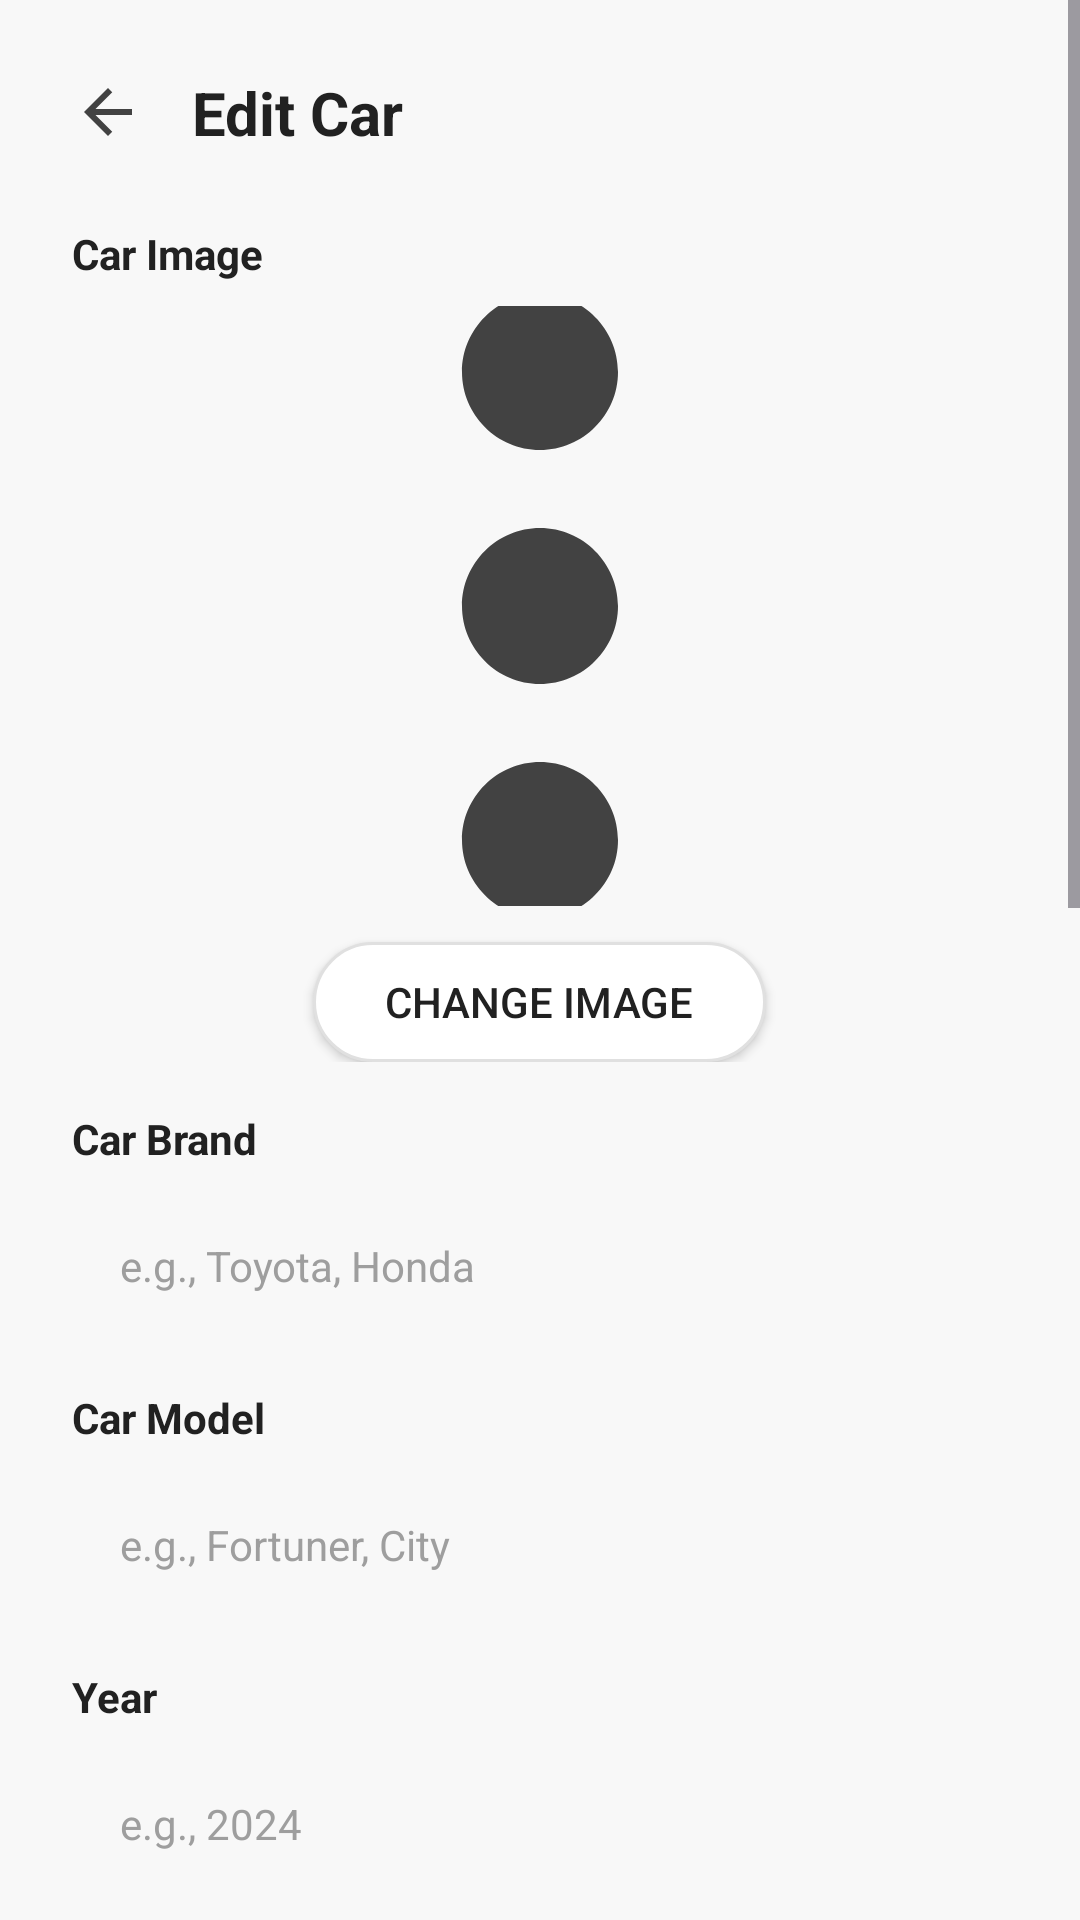

The Android layout XML behind this screen, and the referenced resources:
<!-- AndroidManifest.xml: application theme Theme.EasyDrive -->
<!-- res/layout/activity_edit_car.xml -->
<?xml version="1.0" encoding="utf-8"?>
<ScrollView xmlns:android="http://schemas.android.com/apk/res/android"
    android:layout_width="match_parent"
    android:layout_height="match_parent"
    android:background="@color/gray_light"
    android:fillViewport="true">

    <LinearLayout
        android:layout_width="match_parent"
        android:layout_height="wrap_content"
        android:orientation="vertical"
        android:padding="24dp">

        <LinearLayout
            android:layout_width="match_parent"
            android:layout_height="wrap_content"
            android:orientation="horizontal"
            android:gravity="center_vertical"
            android:layout_marginBottom="24dp">

            <ImageView
                android:id="@+id/ivBack"
                android:layout_width="24dp"
                android:layout_height="24dp"
                android:src="@drawable/ic_back"
                android:contentDescription="Back" />

            <TextView
                android:layout_width="0dp"
                android:layout_height="wrap_content"
                android:layout_weight="1"
                android:layout_marginStart="16dp"
                android:text="Edit Car"
                android:textColor="@color/text_primary"
                android:textSize="20sp"
                android:textStyle="bold" />
        </LinearLayout>

        <TextView
            android:layout_width="wrap_content"
            android:layout_height="wrap_content"
            android:text="Car Image"
            android:textColor="@color/text_primary"
            android:textSize="14sp"
            android:textStyle="bold" />

        <LinearLayout
            android:layout_width="match_parent"
            android:layout_height="wrap_content"
            android:layout_marginTop="8dp"
            android:orientation="vertical"
            android:gravity="center">

            <ImageView
                android:id="@+id/ivCarImage"
                android:layout_width="match_parent"
                android:layout_height="200dp"
                android:background="@drawable/bg_edit_text_rounded"
                android:scaleType="centerCrop"
                android:src="@drawable/ic_menu"
                android:contentDescription="Car Image" />

            <Button
                android:id="@+id/btnSelectImage"
                android:layout_width="wrap_content"
                android:layout_height="40dp"
                android:layout_marginTop="12dp"
                android:background="@drawable/bg_button_white"
                android:text="Change Image"
                android:textColor="@color/text_primary"
                android:textSize="14sp"
                android:paddingStart="24dp"
                android:paddingEnd="24dp" />
        </LinearLayout>

        <TextView
            android:layout_width="wrap_content"
            android:layout_height="wrap_content"
            android:layout_marginTop="16dp"
            android:text="Car Brand"
            android:textColor="@color/text_primary"
            android:textSize="14sp"
            android:textStyle="bold" />

        <EditText
            android:id="@+id/etCarBrand"
            android:layout_width="match_parent"
            android:layout_height="50dp"
            android:layout_marginTop="8dp"
            android:background="@drawable/bg_edit_text_rounded"
            android:hint="e.g., Toyota, Honda"
            android:inputType="textCapWords"
            android:paddingStart="16dp"
            android:paddingEnd="16dp"
            android:textColor="@color/text_primary"
            android:textColorHint="@color/gray_text"
            android:textSize="14sp" />

        <TextView
            android:layout_width="wrap_content"
            android:layout_height="wrap_content"
            android:layout_marginTop="16dp"
            android:text="Car Model"
            android:textColor="@color/text_primary"
            android:textSize="14sp"
            android:textStyle="bold" />

        <EditText
            android:id="@+id/etCarModel"
            android:layout_width="match_parent"
            android:layout_height="50dp"
            android:layout_marginTop="8dp"
            android:background="@drawable/bg_edit_text_rounded"
            android:hint="e.g., Fortuner, City"
            android:inputType="textCapWords"
            android:paddingStart="16dp"
            android:paddingEnd="16dp"
            android:textColor="@color/text_primary"
            android:textColorHint="@color/gray_text"
            android:textSize="14sp" />

        <TextView
            android:layout_width="wrap_content"
            android:layout_height="wrap_content"
            android:layout_marginTop="16dp"
            android:text="Year"
            android:textColor="@color/text_primary"
            android:textSize="14sp"
            android:textStyle="bold" />

        <EditText
            android:id="@+id/etYear"
            android:layout_width="match_parent"
            android:layout_height="50dp"
            android:layout_marginTop="8dp"
            android:background="@drawable/bg_edit_text_rounded"
            android:hint="e.g., 2024"
            android:inputType="number"
            android:maxLength="4"
            android:paddingStart="16dp"
            android:paddingEnd="16dp"
            android:textColor="@color/text_primary"
            android:textColorHint="@color/gray_text"
            android:textSize="14sp" />

        <TextView
            android:layout_width="wrap_content"
            android:layout_height="wrap_content"
            android:layout_marginTop="16dp"
            android:text="Fuel Type"
            android:textColor="@color/text_primary"
            android:textSize="14sp"
            android:textStyle="bold" />

        <Spinner
            android:id="@+id/spinnerFuelType"
            android:layout_width="match_parent"
            android:layout_height="50dp"
            android:layout_marginTop="8dp"
            android:background="@drawable/bg_edit_text_rounded"
            android:paddingStart="12dp"
            android:paddingEnd="12dp" />

        <TextView
            android:layout_width="wrap_content"
            android:layout_height="wrap_content"
            android:layout_marginTop="16dp"
            android:text="Transmission"
            android:textColor="@color/text_primary"
            android:textSize="14sp"
            android:textStyle="bold" />

        <Spinner
            android:id="@+id/spinnerTransmission"
            android:layout_width="match_parent"
            android:layout_height="50dp"
            android:layout_marginTop="8dp"
            android:background="@drawable/bg_edit_text_rounded"
            android:paddingStart="12dp"
            android:paddingEnd="12dp" />

        <TextView
            android:layout_width="wrap_content"
            android:layout_height="wrap_content"
            android:layout_marginTop="16dp"
            android:text="Seating Capacity"
            android:textColor="@color/text_primary"
            android:textSize="14sp"
            android:textStyle="bold" />

        <EditText
            android:id="@+id/etSeatingCapacity"
            android:layout_width="match_parent"
            android:layout_height="50dp"
            android:layout_marginTop="8dp"
            android:background="@drawable/bg_edit_text_rounded"
            android:hint="e.g., 5, 7"
            android:inputType="number"
            android:maxLength="2"
            android:paddingStart="16dp"
            android:paddingEnd="16dp"
            android:textColor="@color/text_primary"
            android:textColorHint="@color/gray_text"
            android:textSize="14sp" />

        <TextView
            android:layout_width="wrap_content"
            android:layout_height="wrap_content"
            android:layout_marginTop="16dp"
            android:text="Price Per Day (PHP)"
            android:textColor="@color/text_primary"
            android:textSize="14sp"
            android:textStyle="bold" />

        <EditText
            android:id="@+id/etPricePerDay"
            android:layout_width="match_parent"
            android:layout_height="50dp"
            android:layout_marginTop="8dp"
            android:background="@drawable/bg_edit_text_rounded"
            android:hint="e.g., 2500"
            android:inputType="numberDecimal"
            android:paddingStart="16dp"
            android:paddingEnd="16dp"
            android:textColor="@color/text_primary"
            android:textColorHint="@color/gray_text"
            android:textSize="14sp" />

        <TextView
            android:layout_width="wrap_content"
            android:layout_height="wrap_content"
            android:layout_marginTop="16dp"
            android:text="Location"
            android:textColor="@color/text_primary"
            android:textSize="14sp"
            android:textStyle="bold" />

        <EditText
            android:id="@+id/etLocation"
            android:layout_width="match_parent"
            android:layout_height="50dp"
            android:layout_marginTop="8dp"
            android:background="@drawable/bg_edit_text_rounded"
            android:hint="e.g., Cebu, Manila"
            android:inputType="textCapWords"
            android:paddingStart="16dp"
            android:paddingEnd="16dp"
            android:textColor="@color/text_primary"
            android:textColorHint="@color/gray_text"
            android:textSize="14sp" />

        <TextView
            android:layout_width="wrap_content"
            android:layout_height="wrap_content"
            android:layout_marginTop="16dp"
            android:text="Description (Optional)"
            android:textColor="@color/text_primary"
            android:textSize="14sp"
            android:textStyle="bold" />

        <EditText
            android:id="@+id/etDescription"
            android:layout_width="match_parent"
            android:layout_height="100dp"
            android:layout_marginTop="8dp"
            android:background="@drawable/bg_edit_text_rounded"
            android:gravity="top|start"
            android:hint="Additional details about the car..."
            android:inputType="textMultiLine"
            android:maxLines="4"
            android:paddingStart="16dp"
            android:paddingEnd="16dp"
            android:paddingTop="12dp"
            android:paddingBottom="12dp"
            android:textColor="@color/text_primary"
            android:textColorHint="@color/gray_text"
            android:textSize="14sp" />

        <Button
            android:id="@+id/btnUpdateCar"
            android:layout_width="match_parent"
            android:layout_height="56dp"
            android:layout_marginTop="32dp"
            android:background="@drawable/bg_button_yellow"
            android:text="Update Car"
            android:textColor="@color/text_primary"
            android:textSize="16sp"
            android:textStyle="bold" />

    </LinearLayout>
</ScrollView>
<!-- resources referenced by this layout -->
<resources>
  <color name="gray_light">#F8F8F8</color>
  <color name="gray_text">#9E9E9E</color>
  <color name="text_primary">#212121</color>
  <!-- drawable bg_button_white (drawable) -->
  <?xml version="1.0" encoding="utf-8"?>
  <shape xmlns:android="http://schemas.android.com/apk/res/android">
      <solid android:color="@color/white" />
      <stroke android:width="1dp" android:color="#E0E0E0" />
      <corners android:radius="28dp" />
  </shape>
  <!-- drawable bg_button_yellow (drawable) -->
  <?xml version="1.0" encoding="utf-8"?>
  <shape xmlns:android="http://schemas.android.com/apk/res/android">
      <solid android:color="@color/yellow_primary" />
      <corners android:radius="28dp" />
  </shape>
  <!-- drawable ic_back (drawable) -->
  <vector xmlns:android="http://schemas.android.com/apk/res/android"
      android:width="24dp"
      android:height="24dp"
      android:viewportWidth="24"
      android:viewportHeight="24">
      <path
          android:fillColor="#424242"
          android:pathData="M20,11H7.83l5.59,-5.59L12,4l-8,8 8,8 1.41,-1.41L7.83,13H20v-2z"/>
  </vector>
  <!-- drawable ic_menu (drawable) -->
  <vector xmlns:android="http://schemas.android.com/apk/res/android"
      android:width="24dp"
      android:height="24dp"
      android:viewportWidth="24"
      android:viewportHeight="24">
      <path
          android:fillColor="#424242"
          android:pathData="M12,8c1.1,0 2,-0.9 2,-2s-0.9,-2 -2,-2 -2,0.9 -2,2 0.9,2 2,2zM12,10c-1.1,0 -2,0.9 -2,2s0.9,2 2,2 2,-0.9 2,-2 -0.9,-2 -2,-2zM12,16c-1.1,0 -2,0.9 -2,2s0.9,2 2,2 2,-0.9 2,-2 -0.9,-2 -2,-2z"/>
  </vector>
  <style name="Theme.EasyDrive" parent="Base.Theme.EasyDrive" />
  <color name="white">#FFFFFFFF</color>
  <color name="yellow_primary">#FFC107</color>
  <style name="Base.Theme.EasyDrive" parent="Theme.Material3.DayNight.NoActionBar">
          <item name="colorPrimary">#FFC107</item>
          <item name="colorPrimaryVariant">#FFA000</item>
          <item name="colorOnPrimary">#000000</item>
          <item name="android:statusBarColor">@android:color/transparent</item>
          <item name="android:navigationBarColor">@android:color/transparent</item>
          <item name="android:windowLightStatusBar">true</item>
      </style>
</resources>
